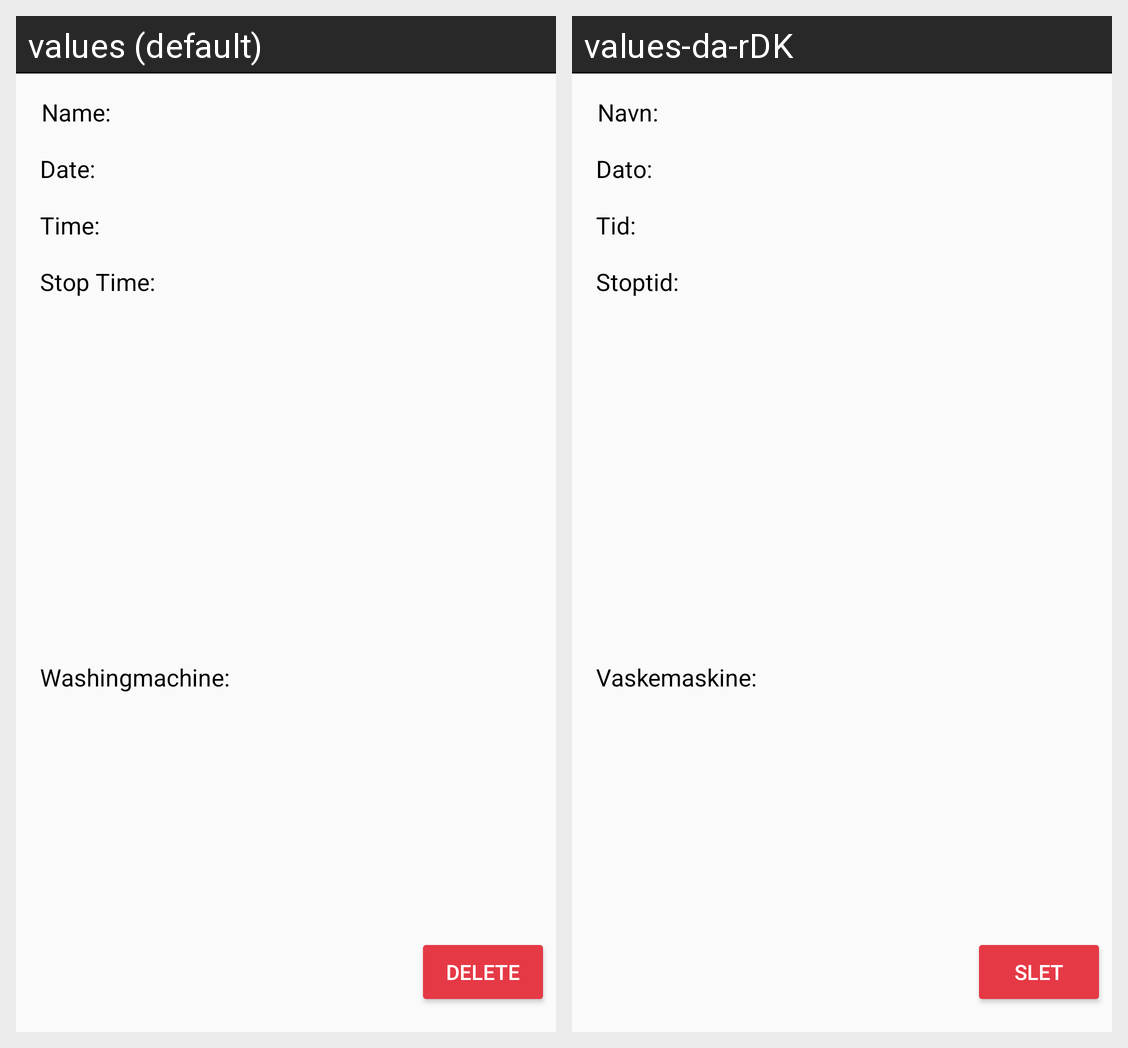

The same Android screen rendered under two of its app's locales, left to right. List the strings drawn on it with the default value and each locale's translation.
Android screen res/layout/fragment_booking.xml rendered under 2 locales, left to right: values (default), values-da-rDK. Device: Nexus 5 (rendered at 1080×1920; each locale shown at half size, 540×960, under a caption strip naming it); theme AppTheme.
Strings drawn on this screen, with the default value and each locale's value (text and hints the layout hard-codes, and strings that could not be matched under every locale, appear in the picture but are not listed):

name
  values: Name:
  values-da-rDK: Navn:

date
  values: Date:
  values-da-rDK: Dato:

start_time
  values: Time:
  values-da-rDK: Tid:

stop_time
  values: Stop Time:
  values-da-rDK: Stoptid:

washingmachine
  values: Washingmachine:
  values-da-rDK: Vaskemaskine:

delete
  values: Delete
  values-da-rDK: Slet
